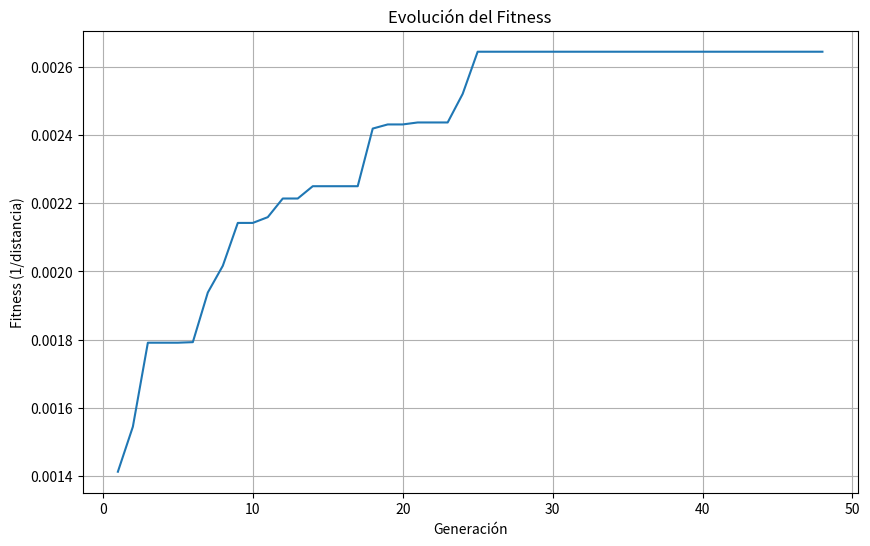
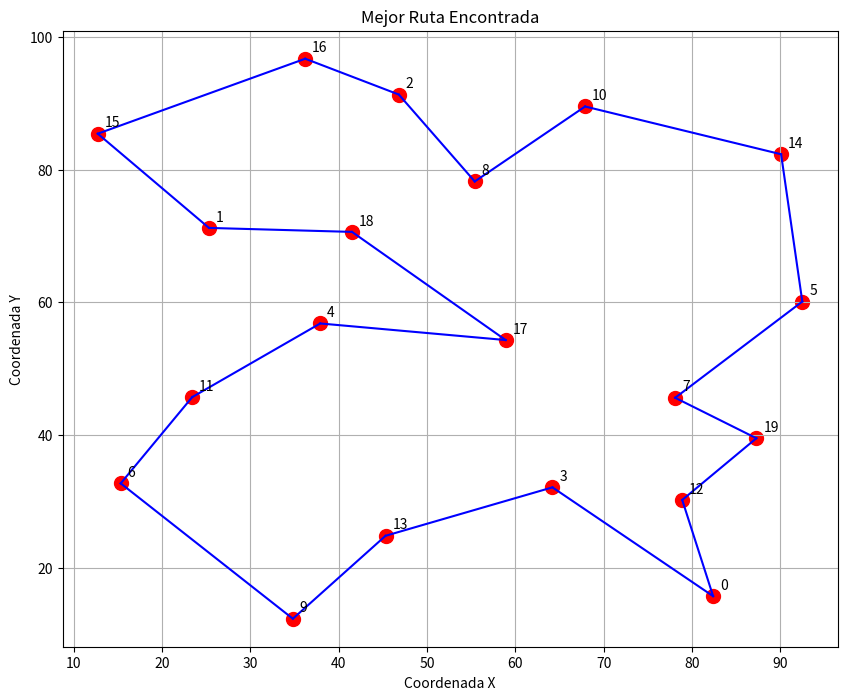

Reproduce these figures in Python, in order.
import random
import numpy as np
import matplotlib.pyplot as plt

class TspEda:
    def __init__(self):
        # Parámetros principales del algoritmo
        self.NUM_CITIES = 20            # Número de ciudades en el problema
        self.POPULATION_SIZE = 100      # Número de individuos en la población
        self.MAX_GENERATIONS = 100      # Máximo número de generaciones
        self.STAGNATION_LIMIT = 21      # Límite de generaciones sin mejora
        self.TOP_SELECTION = 30         # Número de mejores individuos para estimar probabilidades
        
        # Ciudades estáticas (coordenadas x, y)
        self.cities = np.array([
            [82.4, 15.7],  # Ciudad 0
            [25.3, 71.2],  # Ciudad 1
            [46.8, 91.3],  # Ciudad 2
            [64.2, 32.1],  # Ciudad 3
            [37.9, 56.8],  # Ciudad 4
            [92.5, 60.1],  # Ciudad 5
            [15.3, 32.7],  # Ciudad 6
            [78.1, 45.6],  # Ciudad 7
            [55.4, 78.2],  # Ciudad 8
            [34.8, 12.3],  # Ciudad 9
            [67.9, 89.5],  # Ciudad 10
            [23.4, 45.7],  # Ciudad 11
            [78.9, 30.2],  # Ciudad 12
            [45.3, 24.8],  # Ciudad 13
            [90.1, 82.3],  # Ciudad 14
            [12.7, 85.4],  # Ciudad 15
            [36.2, 96.7],  # Ciudad 16
            [58.9, 54.3],  # Ciudad 17
            [41.5, 70.6],  # Ciudad 18
            [87.3, 39.5]   # Ciudad 19
        ])
        
        # Calcular matriz de distancias entre ciudades
        self.distance_matrix = self.calculate_distance_matrix()
    
    def calculate_distance_matrix(self):
        """Calcula la matriz de distancias entre todas las ciudades."""
        n = len(self.cities)
        dist_matrix = np.zeros((n, n))
        for i in range(n):
            for j in range(n):
                if i != j:
                    # Distancia euclidiana entre ciudades
                    dist_matrix[i, j] = np.sqrt(np.sum((self.cities[i] - self.cities[j])**2))
        return dist_matrix
    
    def generate_random_individual(self):
        """Genera una ruta aleatoria como permutación de ciudades."""
        route = list(range(self.NUM_CITIES))
        random.shuffle(route)
        return np.array(route)
    
    def generate_initial_population(self):
        """Genera una población inicial de rutas aleatorias."""
        return [self.generate_random_individual() for _ in range(self.POPULATION_SIZE)]
    
    def calculate_fitness(self, individual):
        """Calcula el fitness de una ruta como el inverso de la distancia total recorrida."""
        total_distance = 0
        for i in range(len(individual)):
            from_city = individual[i]
            to_city = individual[(i + 1) % len(individual)]  # Vuelve a la primera ciudad
            total_distance += self.distance_matrix[from_city, to_city]
        
        # Como queremos maximizar, pero el TSP es de minimización, tomamos el inverso
        return 1.0 / (total_distance + 1e-10)
    
    def probability_matrix(self, population):
        """
        Calcula una matriz de probabilidades para cada par de ciudades
        basado en las mejores rutas de la población actual.

        Se toman las TOP_SELECTION mejores rutas.
        Se cuenta cuántas veces aparecen las conexiones entre ciudades.
        Se normalizan las frecuencias para obtener una matriz de probabilidades

        Se recorren las rutas seleccionadas y, para cada ciudad, se toma la ciudad siguiente en la ruta.
        Se incrementa el contador en la freq_matrix, reflejando la cantidad de veces que esa conexión aparece en las mejores soluciones.

        Se convierte la freq_matrix en una matriz de probabilidades.
        Cada fila representa una ciudad y muestra la probabilidad de moverse a otra ciudad.
        Se normalizan las frecuencias de cada fila dividiendo por la suma de la fila.
        Se usa np.where para evitar divisiones por cero
        """

        # Seleccionar los mejores individuos
        top_individuals = sorted(population, key=self.calculate_fitness, reverse=True)[:self.TOP_SELECTION]
        
        # Inicializar matriz de frecuencias
        freq_matrix = np.zeros((self.NUM_CITIES, self.NUM_CITIES))
        
        # Contar frecuencias de conexiones entre ciudades
        for route in top_individuals:
            for i in range(len(route)):
                from_city = route[i]
                to_city = route[(i + 1) % len(route)]
                freq_matrix[from_city, to_city] += 1
        
        # Normalizar para obtener probabilidades
        prob_matrix = np.where(np.sum(freq_matrix, axis=1, keepdims=True) > 0, 
                       freq_matrix / np.sum(freq_matrix, axis=1, keepdims=True), 
                       0)
        
        return prob_matrix
    
    def generate_child(self, prob_matrix):
        """
        Genera una nueva ruta usando la matriz de probabilidades.
        Implementa un algoritmo greedy probabilístico.
        """
        remaining_cities = set(range(self.NUM_CITIES))
        route = []
        
        # Elegir ciudad inicial aleatoriamente
        current_city = random.randint(0, self.NUM_CITIES - 1)
        route.append(current_city)
        remaining_cities.remove(current_city)
        
        # Construir la ruta seleccionando ciudades según las probabilidades
        while remaining_cities:
            probs = prob_matrix[current_city].copy()
            # Poner a cero las probabilidades de ciudades ya visitadas
            for city in range(self.NUM_CITIES):
                if city not in remaining_cities:
                    probs[city] = 0
            
            # Normalizar probabilidades
            if np.sum(probs) > 0:
                probs = probs / np.sum(probs)
            else:
                # Si todas las probabilidades son cero, usar selección uniforme
                probs = np.zeros(self.NUM_CITIES)
                for city in remaining_cities:
                    probs[city] = 1.0 / len(remaining_cities)
            
            # Seleccionar siguiente ciudad
            next_city = np.random.choice(self.NUM_CITIES, p=probs)
            route.append(next_city)
            remaining_cities.remove(next_city)
            current_city = next_city
            
        return np.array(route)
    
    def acceptance(self, child, parent):
        """Acepta el hijo si tiene mejor fitness, de lo contrario mantiene el padre."""
        return child if self.calculate_fitness(child) > self.calculate_fitness(parent) else parent
    
    def plot_best_route(self, route):
        """Visualiza la mejor ruta encontrada."""
        plt.figure(figsize=(10, 8))
        
        # Dibujar ciudades
        plt.scatter(self.cities[:, 0], self.cities[:, 1], c='red', s=100)
        
        # Numerar ciudades
        for i, (x, y) in enumerate(self.cities):
            plt.annotate(str(i), (x, y), xytext=(5, 5), textcoords='offset points')
        
        # Dibujar ruta
        for i in range(len(route)):
            from_idx = route[i]
            to_idx = route[(i + 1) % len(route)]
            plt.plot([self.cities[from_idx, 0], self.cities[to_idx, 0]],
                     [self.cities[from_idx, 1], self.cities[to_idx, 1]], 'b-')
        
        plt.title('Mejor Ruta Encontrada')
        plt.xlabel('Coordenada X')
        plt.ylabel('Coordenada Y')
        plt.grid(True)
        plt.show()
    
    def run(self):
        """Ejecuta el algoritmo EDA para el TSP."""
        population = self.generate_initial_population()
        best_fitness = 0
        best_route = None
        stagnation_counter = 0
        
        fitness_history = []
        
        for generation in range(self.MAX_GENERATIONS):
            # Estimar matriz de probabilidades
            prob_matrix = self.probability_matrix(population)
            
            # Generar nuevos individuos y aplicar selección
            new_population = []
            for parent in population:
                child = self.generate_child(prob_matrix)
                selected = self.acceptance(child, parent)
                new_population.append(selected)
            
            # Actualizar población
            population = new_population
            
            # Evaluar mejor individuo
            best_individual = max(population, key=self.calculate_fitness)
            current_best_fitness = self.calculate_fitness(best_individual)
            
            # Guardar historial de fitness
            fitness_history.append(current_best_fitness)
            
            total_distance = 1.0 / current_best_fitness
            
            print(f"Generación {generation + 1}:")
            print(f"Mejor Fitness: {current_best_fitness:.6f}")
            print(f"Distancia Total: {total_distance:.2f}")
            print(f"Generaciones sin mejora: {stagnation_counter}")
            print("-" * 50)
            
            # Guardar mejor ruta
            if current_best_fitness > best_fitness:
                best_fitness = current_best_fitness
                best_route = best_individual.copy()
                stagnation_counter = 0
            else:
                stagnation_counter += 1
                if stagnation_counter >= self.STAGNATION_LIMIT:
                    print("Criterio de estancamiento alcanzado. Terminando.")
                    break
        
        # Imprimir resultados finales
        print("\nResultados finales:")
        print(f"Mejor distancia encontrada: {1.0 / best_fitness:.2f}")
        print(f"Mejor ruta: {best_route}")
        
        # Visualizar evolución del fitness
        plt.figure(figsize=(10, 6))
        plt.plot(range(1, len(fitness_history) + 1), fitness_history)
        plt.title('Evolución del Fitness')
        plt.xlabel('Generación')
        plt.ylabel('Fitness (1/distancia)')
        plt.grid(True)
        plt.show()
        
        # Visualizar mejor ruta
        if best_route is not None:
            self.plot_best_route(best_route)
        
        return best_route, 1.0 / best_fitness

# Ejecutar el algoritmo
if __name__ == "__main__":
    tsp_solver = TspEda()
    best_route, best_distance = tsp_solver.run()
